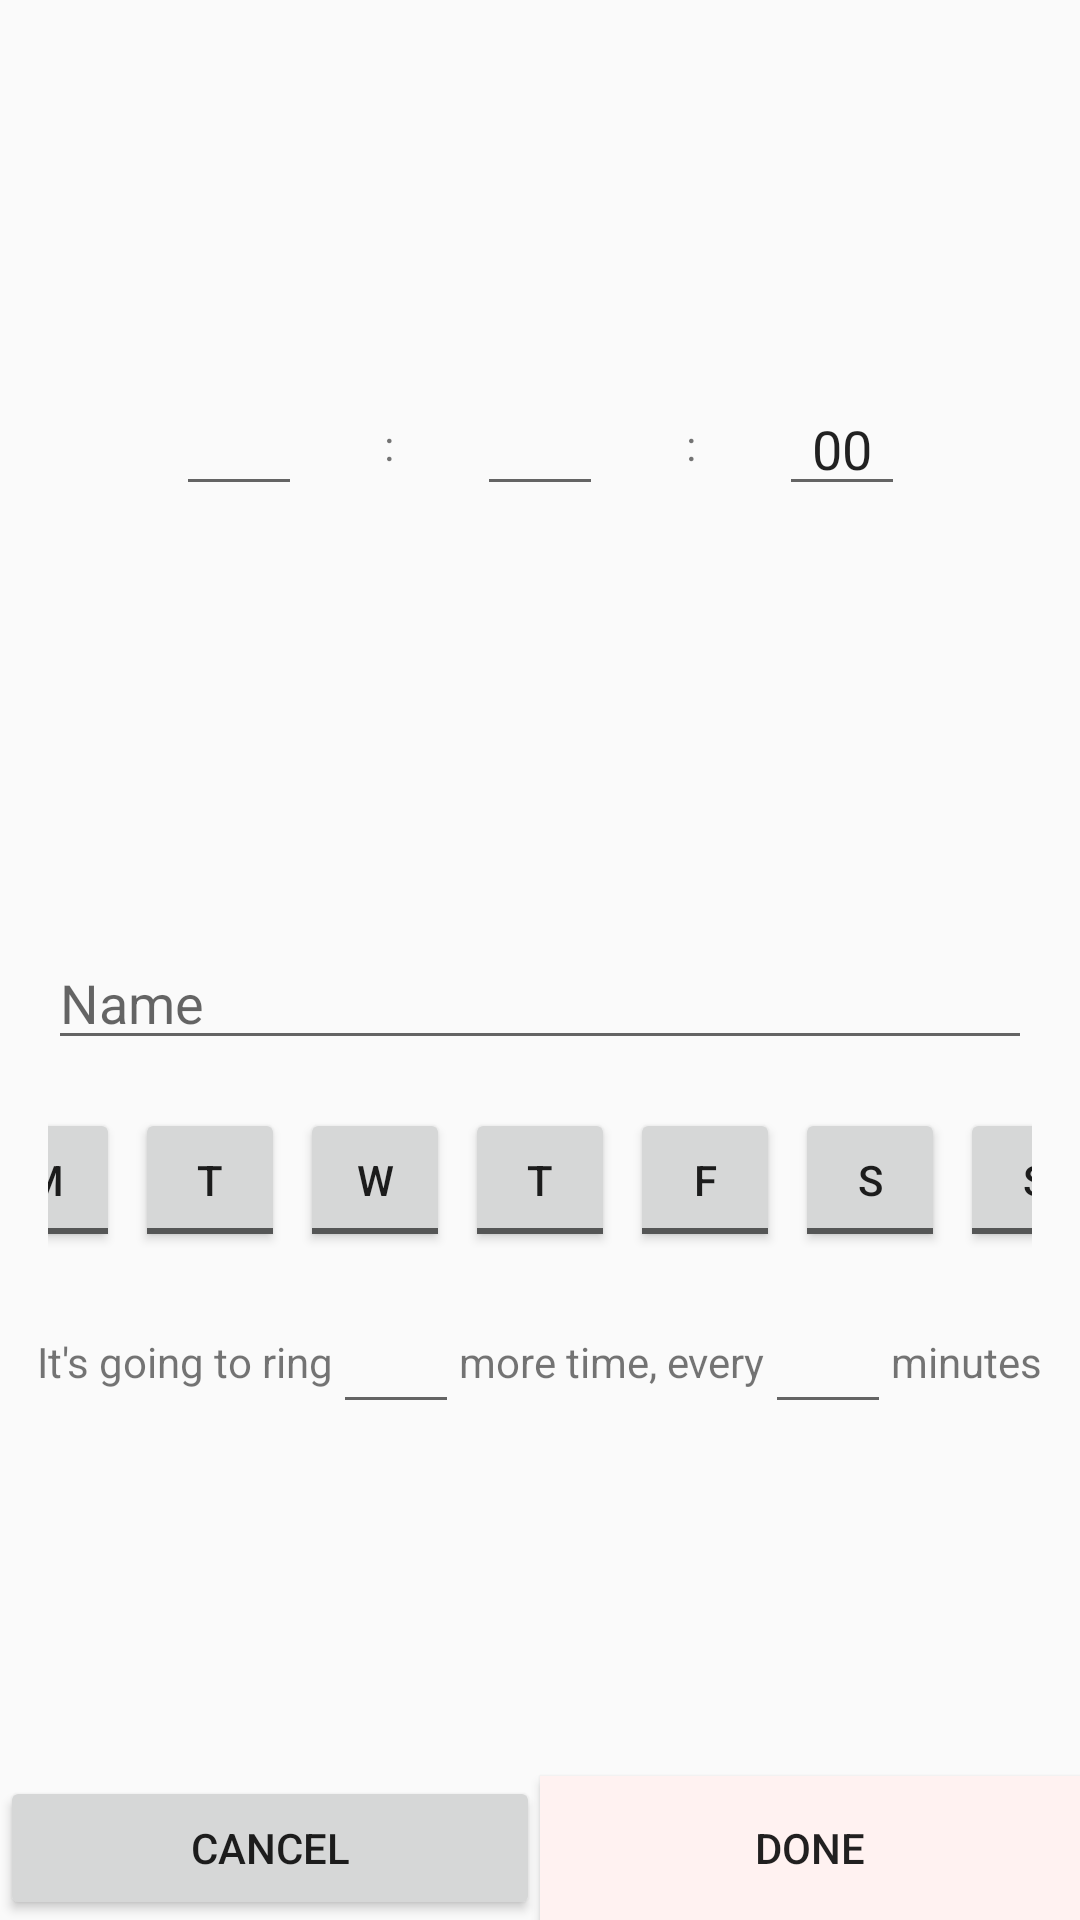

Reconstruct the res/layout file that produces this screen, plus the resources it refers to.
<!-- AndroidManifest.xml: application theme AppTheme -->
<!-- res/layout/activity_new_alarm.xml -->
<?xml version="1.0" encoding="utf-8"?>
<androidx.constraintlayout.widget.ConstraintLayout xmlns:android="http://schemas.android.com/apk/res/android"
    xmlns:app="http://schemas.android.com/apk/res-auto"
    xmlns:tools="http://schemas.android.com/tools"
    android:layout_width="match_parent"
    android:layout_height="match_parent"
    tools:context=".NewAlarm">

    <androidx.constraintlayout.widget.ConstraintLayout
        android:id="@+id/time_setter"
        android:layout_width="match_parent"
        android:layout_height="0dp"
        app:layout_constraintBottom_toTopOf="@+id/configuration_recycler"
        app:layout_constraintStart_toStartOf="parent"
        app:layout_constraintTop_toTopOf="parent">

        <EditText
            android:id="@+id/hour_setter"
            android:layout_width="wrap_content"
            android:layout_height="wrap_content"
            android:ems="2"
            android:gravity="center"
            android:inputType="numberDecimal"
            android:maxLength="2"
            app:layout_constraintBottom_toBottomOf="parent"
            app:layout_constraintEnd_toStartOf="@+id/minute_setter"
            app:layout_constraintStart_toStartOf="parent"
            app:layout_constraintTop_toTopOf="parent" />

        <TextView
            android:layout_width="wrap_content"
            android:layout_height="wrap_content"
            android:text="@string/colon"
            app:layout_constraintBottom_toBottomOf="parent"
            app:layout_constraintEnd_toStartOf="@+id/minute_setter"
            app:layout_constraintStart_toEndOf="@+id/hour_setter"
            app:layout_constraintTop_toTopOf="parent" />

        <EditText
            android:id="@+id/minute_setter"
            android:layout_width="wrap_content"
            android:layout_height="wrap_content"
            android:ems="2"
            android:gravity="center"
            android:inputType="number"
            android:maxLength="2"
            app:layout_constraintBottom_toBottomOf="parent"
            app:layout_constraintEnd_toStartOf="@id/second_setter"
            app:layout_constraintStart_toEndOf="@id/hour_setter"
            app:layout_constraintTop_toTopOf="parent" />

        <TextView
            android:layout_width="wrap_content"
            android:layout_height="wrap_content"
            android:text="@string/colon"
            app:layout_constraintBottom_toBottomOf="parent"
            app:layout_constraintEnd_toStartOf="@+id/second_setter"
            app:layout_constraintStart_toEndOf="@+id/minute_setter"
            app:layout_constraintTop_toTopOf="parent" />
        <EditText
            android:id="@+id/second_setter"
            android:layout_width="wrap_content"
            android:layout_height="wrap_content"
            android:text="@string/seconds_default"
            android:ems="2"
            android:gravity="center"
            android:inputType="number"
            android:maxLength="2"
            app:layout_constraintBottom_toBottomOf="parent"
            app:layout_constraintEnd_toEndOf="parent"
            app:layout_constraintStart_toEndOf="@id/minute_setter"
            app:layout_constraintTop_toTopOf="parent" />

    </androidx.constraintlayout.widget.ConstraintLayout>

    <LinearLayout
        android:id="@+id/configuration_recycler"
        android:layout_width="match_parent"
        android:layout_height="0dp"
        android:orientation="vertical"
        app:layout_constraintBottom_toTopOf="@id/done_button"
        app:layout_constraintStart_toStartOf="parent"
        app:layout_constraintTop_toBottomOf="@id/time_setter">

        <EditText
            android:layout_width="match_parent"
            android:layout_height="wrap_content"
            android:layout_marginStart="@dimen/setter_margin"
            android:layout_marginTop="@dimen/setter_margin"
            android:layout_marginEnd="@dimen/setter_margin"
            android:hint="Name"
            android:imeOptions="actionSend"
            android:inputType="textCapSentences" />

        <LinearLayout
            android:layout_width="match_parent"
            android:layout_height="wrap_content"
            android:layout_marginStart="@dimen/setter_margin"
            android:layout_marginTop="@dimen/setter_margin"
            android:layout_marginEnd="@dimen/setter_margin"
            android:orientation="horizontal"
            android:gravity="center">

            <ToggleButton
                android:id="@+id/monday_toggle"
                android:layout_width="50dp"
                android:layout_height="wrap_content"
                android:layout_marginEnd="5dp"
                android:text="Monday"
                android:textOff="@string/monday_char"
                android:textOn="@string/monday_char" />

            <ToggleButton
                android:id="@+id/tuesday_toggle"
                android:layout_width="50dp"
                android:layout_height="wrap_content"
                android:layout_marginEnd="5dp"
                android:text="Tuesday"
                android:textOff="@string/tuesday_char"
                android:textOn="@string/tuesday_char" />

            <ToggleButton
                android:id="@+id/wednesday_toggle"
                android:layout_width="50dp"
                android:layout_height="wrap_content"
                android:layout_marginEnd="5dp"
                android:text="Wednesday"
                android:textOff="@string/wednesday_char"
                android:textOn="@string/wednesday_char" />

            <ToggleButton
                android:id="@+id/thursday_toggle"
                android:layout_width="50dp"
                android:layout_height="wrap_content"
                android:layout_marginEnd="5dp"
                android:text="Thursday"
                android:textOff="@string/thursday_char"
                android:textOn="@string/thursday_char" />

            <ToggleButton
                android:id="@+id/friday_toggle"
                android:layout_width="50dp"
                android:layout_height="wrap_content"
                android:layout_marginEnd="5dp"
                android:text="Monday"
                android:textOff="@string/friday_char"
                android:textOn="@string/friday_char" />

            <ToggleButton
                android:id="@+id/saturday_toggle"
                android:layout_width="50dp"
                android:layout_height="wrap_content"
                android:layout_marginEnd="5dp"
                android:text="Monday"
                android:textOff="@string/saturday_char"
                android:textOn="@string/saturday_char" />

            <ToggleButton
                android:id="@+id/sunday_toggle"
                android:layout_width="50dp"
                android:layout_height="wrap_content"
                android:text="Monday"
                android:textOff="@string/sunday_char"
                android:textOn="@string/sunday_char" />
        </LinearLayout>
    <LinearLayout
        android:layout_width="match_parent"
        android:layout_height="wrap_content"
        android:orientation="horizontal"
        android:layout_marginTop="@dimen/setter_margin"
        android:gravity="center">
        <TextView
            android:layout_width="wrap_content"
            android:layout_height="wrap_content"
            android:text="It's going to ring"/>
        <EditText
            android:layout_width="wrap_content"
            android:layout_height="wrap_content"
            android:ems="2"
            android:inputType="number"/>
        <TextView
            android:layout_width="wrap_content"
            android:layout_height="wrap_content"
            android:text="more time, every"/>
        <EditText
            android:layout_width="wrap_content"
            android:layout_height="wrap_content"
            android:ems="2"
            android:inputType="number"/>
        <TextView
            android:layout_width="wrap_content"
            android:layout_height="wrap_content"
            android:text="minutes"/>
    </LinearLayout>
    </LinearLayout>

    <Button
        android:id="@+id/cancel_button"
        android:layout_width="0dp"
        android:layout_height="wrap_content"
        android:onClick="buttonsListener"
        android:text="@string/cancel"
        app:layout_constraintBottom_toBottomOf="parent"
        app:layout_constraintEnd_toStartOf="@+id/done_button"
        app:layout_constraintStart_toStartOf="parent" />

    <Button
        android:id="@+id/done_button"
        android:layout_width="0dp"
        android:layout_height="wrap_content"
        android:background="@color/colorAccent"
        android:text="@string/done"
        app:layout_constraintBottom_toBottomOf="parent"
        app:layout_constraintEnd_toEndOf="parent"
        app:layout_constraintStart_toEndOf="@+id/cancel_button" />
</androidx.constraintlayout.widget.ConstraintLayout>
<!-- resources referenced by this layout -->
<resources>
  <color name="colorAccent">#FFF2F1</color>
  <dimen name="setter_margin">16dp</dimen>
  <string name="cancel">Cancel</string>
  <string name="colon">:</string>
  <string name="done">Done</string>
  <string name="friday_char">F</string>
  <string name="monday_char">M</string>
  <string name="saturday_char">S</string>
  <string name="seconds_default">00</string>
  <string name="sunday_char">S</string>
  <string name="thursday_char">T</string>
  <string name="tuesday_char">T</string>
  <string name="wednesday_char">W</string>
  <style name="AppTheme" parent="Theme.AppCompat.DayNight.NoActionBar">
          
          <item name="colorPrimary">@color/colorPrimary</item>
          <item name="colorPrimaryDark">@color/colorPrimaryDark</item>
          <item name="colorAccent">@color/colorAccent</item>
      </style>
  <color name="colorPrimary">#534F4E</color>
  <color name="colorPrimaryDark">#46444A</color>
</resources>
